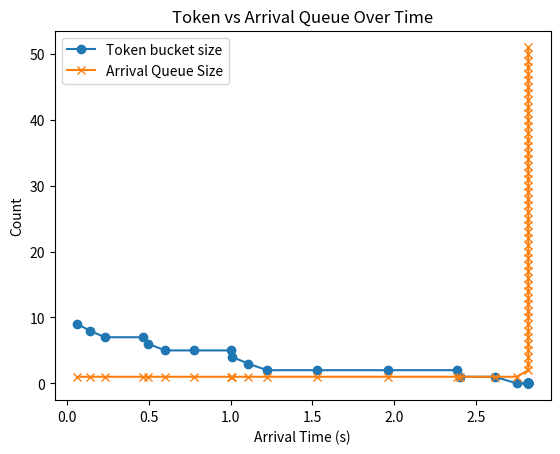

This chart was generated by the following Python code:

import time
import numpy as np
from dataclasses import dataclass
import matplotlib.pyplot as plt
import random

currentTime =0.0
arrivalQueue=list()

@dataclass
class request:
    userId: int
    arrivalTime : float

class tokenBucket:
    def __init__(self, capacity:int, refillRate:int):
        self.bucketCap = capacity
        self.refillRate = refillRate
        self.tokens = capacity
        self.lastRefill = currentTime
       # self.serverQueue= list()
    
    def allowRequest(self):
        returnVal = False
        if self.tokens >0:
            self.tokens -=1
            returnVal= True
        else:
            print("No tokens- request denied")
        return returnVal

    def bucketRefill(self):
        global currentTime
        self.tokens =round(min(self.bucketCap, (self.tokens+ (currentTime - self.lastRefill)*self.refillRate)))
        self.lastRefill = currentTime
        print("Tokens in the bucket :", self.tokens)


class requestQueue:
    def __init__(self, arrivalRate):
        self.interarrivalTime = float(1/arrivalRate)
        self.userId =0

    def addRequest(self):
        global currentTime
        arrivaltime = currentTime + np.random.exponential(self.interarrivalTime)
        self.userId +=1
        userRequest = request(self.userId, arrivaltime)
        arrivalQueue.append(userRequest)
        #sort the arrivalQue based on the time
        arrivalQueue.sort(key=lambda x : x.arrivalTime)
        print("New customer arrival created id/time/queuesize:",self.userId,"/",arrivaltime,"/",len(arrivalQueue))

    def getRequest(self):
        returnItem = None
        if len(arrivalQueue) > 0:
            returnItem = arrivalQueue[0]
        else:
            print("No requests to serve")

        return returnItem

    def delRequest(self):
        if len(arrivalQueue)>0:
            arrivalQueue.pop(0)
        else:
            print("No requests to remove from the arrival queue")
    

def main():
    simulationTime = 10.0
    arrivalRate = 5 
    refillRate = 3
    tokenBucketCap = 10
    
    interArrivalTime = float(1/arrivalRate)

    tbucket = tokenBucket(tokenBucketCap, refillRate)
    requestQ = requestQueue(arrivalRate)

    requestQ.addRequest()
    tbucket.bucketRefill()

    #stat collection
    timeVal = list()
    tokenBucketSize = list()
    arrivalUserList= list()
    global currentTime

    while currentTime <=simulationTime:
        newRequest = requestQ.getRequest()
        
        #check if the request can be allowed
        if tbucket.allowRequest():
            print("Allow user request")
            requestQ.delRequest()

        if len(arrivalQueue)>50:
            break
        
        currentTime = newRequest.arrivalTime
        requestQ.addRequest()
        tbucket.bucketRefill()
        
        #update the stats
        timeVal.append(currentTime)
        tokenBucketSize.append(tbucket.tokens)
        arrivalUserList.append(len(arrivalQueue))


    plt.plot(timeVal, tokenBucketSize, marker='o', label="Token bucket size")
    plt.plot(timeVal,  arrivalUserList, marker='x', label="Arrival Queue Size")
    # Adding axis labels
    plt.xlabel('Arrival Time (s)')  # Label for x-axis
    plt.ylabel('Count')             # Label for y-axis

    # Adding a title
    plt.title('Token vs Arrival Queue Over Time')

    # Adding a legend
    plt.legend()
    plt.show()

if __name__=="__main__":
    random.seed(1234)
    main()
    


